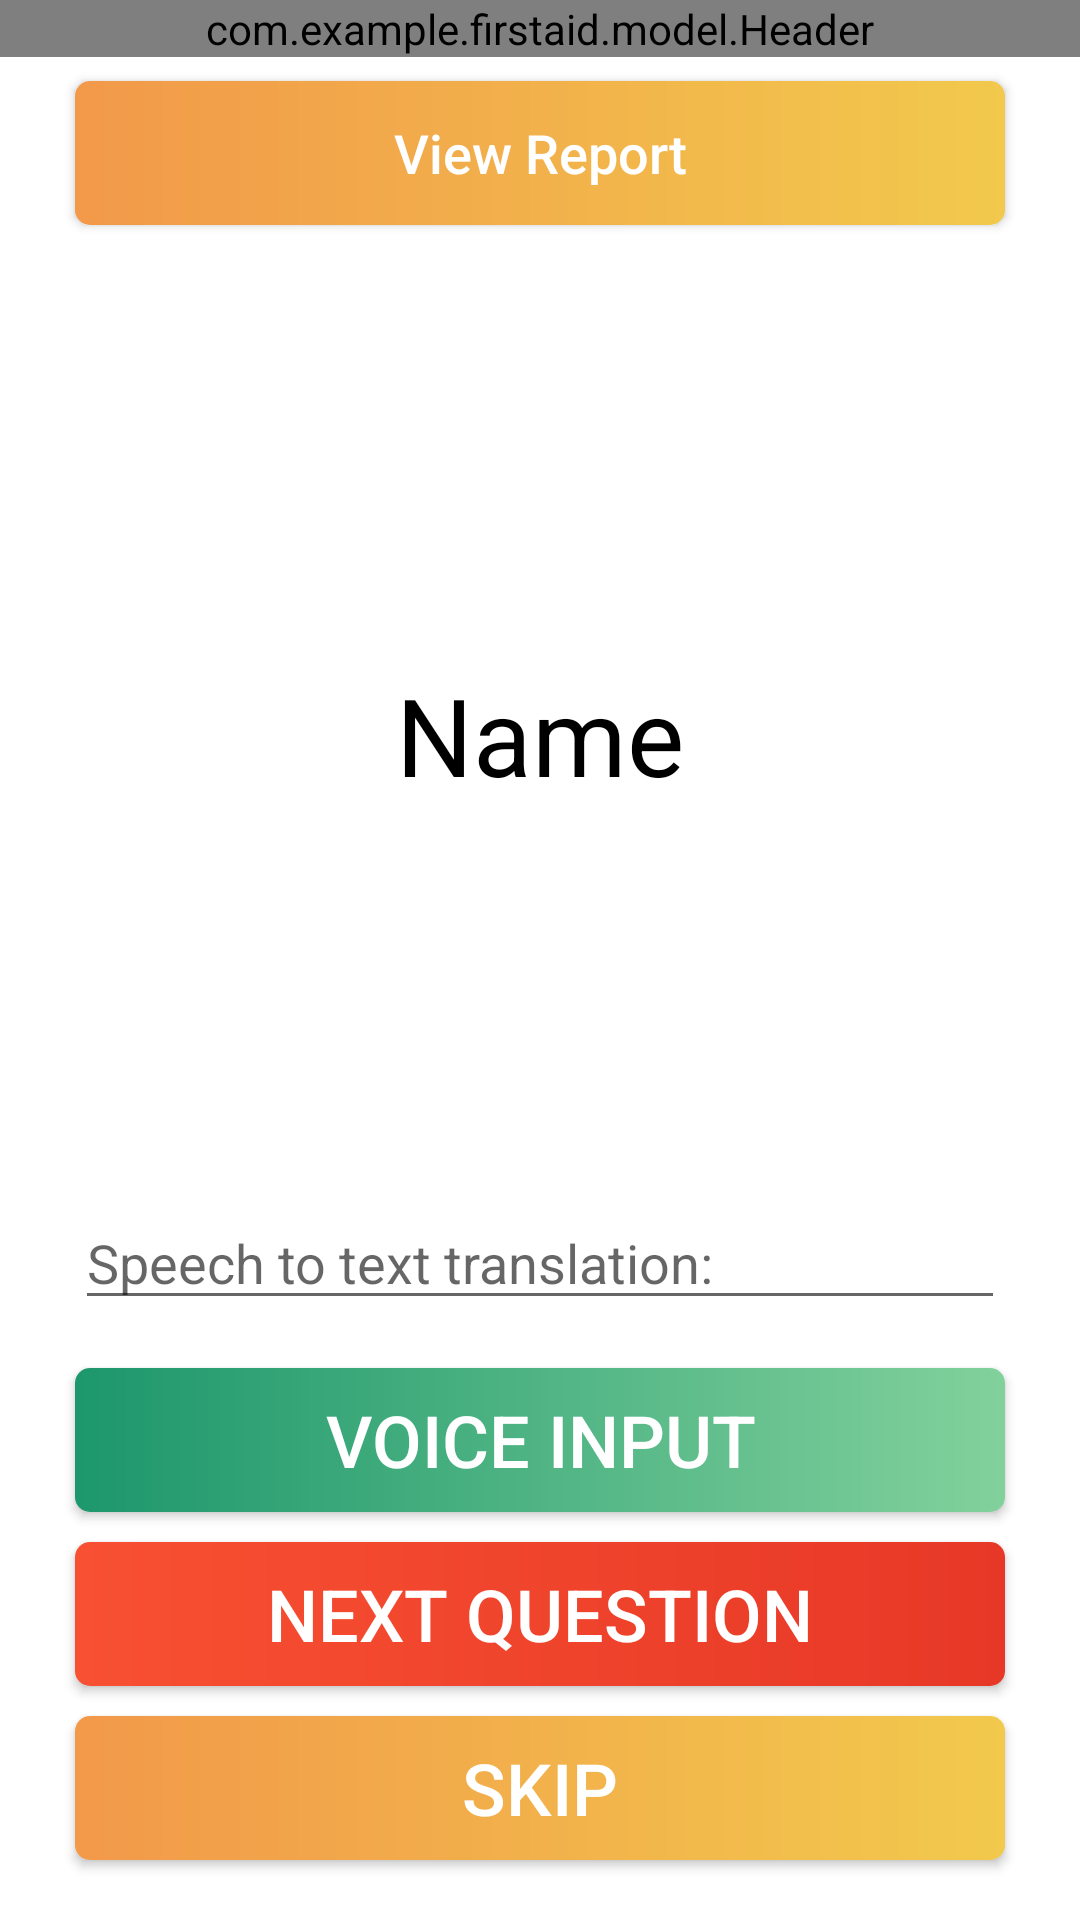

Produce the Android XML layout that renders to this screen, including the resource entries it uses.
<!-- AndroidManifest.xml: application theme AppTheme -->
<!-- res/layout/activity_record_voice.xml -->
<?xml version="1.0" encoding="utf-8"?>
<android.support.constraint.ConstraintLayout xmlns:android="http://schemas.android.com/apk/res/android"
    xmlns:app="http://schemas.android.com/apk/res-auto"
    xmlns:tools="http://schemas.android.com/tools"
    android:layout_width="match_parent"
    android:layout_height="match_parent"
    tools:context=".ui.RecordVoiceActivity">

    <com.example.firstaid.model.Header
        android:id="@+id/headerlayout"
        android:layout_width="0dp"
        android:layout_height="wrap_content"
        app:layout_constraintEnd_toEndOf="parent"
        app:layout_constraintHorizontal_bias="1.0"
        app:layout_constraintStart_toStartOf="parent"
        app:layout_constraintTop_toTopOf="parent" />

    <Button
        android:id="@+id/switchViewButton"
        android:layout_width="0dp"
        android:layout_height="wrap_content"
        android:layout_marginStart="25dp"
        android:layout_marginLeft="25dp"
        android:layout_marginTop="8dp"
        android:layout_marginEnd="25dp"
        android:layout_marginRight="25dp"
        android:background="@drawable/btn_rounded_yellow"
        android:padding="10dp"
        android:text="@string/view_report"
        android:textAllCaps="false"
        android:textColor="@color/buttonTextColour"
        android:textSize="18sp"
        app:layout_constraintEnd_toEndOf="parent"
        app:layout_constraintStart_toStartOf="parent"
        app:layout_constraintTop_toBottomOf="@+id/headerlayout" />

        <android.support.constraint.ConstraintLayout
            android:id="@+id/guideLayout"
            android:layout_width="0dp"
            android:layout_height="0dp"
            android:layout_marginTop="8dp"
            android:visibility="visible"
            app:layout_constraintBottom_toBottomOf="parent"
            app:layout_constraintEnd_toEndOf="parent"
            app:layout_constraintStart_toStartOf="parent"
            app:layout_constraintTop_toBottomOf="@+id/switchViewButton">

            <Button
                android:id="@+id/choice1Button"
                android:layout_width="0dp"
                android:layout_height="wrap_content"
                android:layout_marginStart="25dp"
                android:layout_marginLeft="25dp"
                android:layout_marginEnd="25dp"
                android:layout_marginRight="25dp"
                android:layout_marginBottom="10dp"
                android:background="@drawable/btn_rounded_green"
                android:text="@string/voice_input"
                android:textColor="@color/buttonTextColour"
                android:textSize="24sp"
                app:layout_constraintBottom_toTopOf="@+id/choice2Button"
                app:layout_constraintEnd_toEndOf="parent"
                app:layout_constraintStart_toStartOf="parent" />

            <TextView
                android:id="@+id/promptText"
                android:layout_width="0dp"
                android:layout_height="wrap_content"
                android:layout_marginStart="25dp"
                android:layout_marginLeft="25dp"
                android:layout_marginTop="16dp"
                android:layout_marginEnd="25dp"
                android:layout_marginRight="25dp"
                android:layout_marginBottom="8dp"
                android:gravity="center"
                android:text="@string/name"
                android:textColor="@android:color/black"
                android:textSize="36sp"
                app:layout_constraintBottom_toTopOf="@+id/speechToEditText"
                app:layout_constraintEnd_toEndOf="parent"
                app:layout_constraintStart_toStartOf="parent"
                app:layout_constraintTop_toTopOf="parent" />

            <Button
                android:id="@+id/choice2Button"
                android:layout_width="0dp"
                android:layout_height="wrap_content"
                android:layout_marginStart="25dp"
                android:layout_marginLeft="25dp"
                android:layout_marginEnd="25dp"
                android:layout_marginRight="25dp"
                android:layout_marginBottom="10dp"
                android:background="@drawable/btn_rounded_red"
                android:text="@string/next_question"
                android:textColor="@color/buttonTextColour"
                android:textSize="24sp"
                app:layout_constraintBottom_toTopOf="@+id/skipButton"
                app:layout_constraintEnd_toEndOf="parent"
                app:layout_constraintStart_toStartOf="parent" />

            <Button
                android:id="@+id/skipButton"
                android:layout_width="0dp"
                android:layout_height="wrap_content"
                android:layout_marginStart="25dp"
                android:layout_marginLeft="25dp"
                android:layout_marginEnd="25dp"
                android:layout_marginRight="25dp"
                android:layout_marginBottom="20dp"
                android:background="@drawable/btn_rounded_yellow"
                android:text="@string/skip"
                android:textColor="@color/buttonTextColour"
                android:textSize="24sp"
                app:layout_constraintBottom_toBottomOf="parent"
                app:layout_constraintEnd_toEndOf="parent"
                app:layout_constraintStart_toStartOf="parent" />

            <EditText
                android:id="@+id/speechToEditText"
                android:layout_width="0dp"
                android:layout_height="wrap_content"
                android:layout_marginStart="25dp"
                android:layout_marginLeft="25dp"
                android:layout_marginEnd="25dp"
                android:layout_marginRight="25dp"
                android:layout_marginBottom="16dp"
                android:gravity="left"
                android:hint="@string/speech_to_text_translation"
                android:inputType="none|text"
                app:layout_constraintBottom_toTopOf="@+id/choice1Button"
                app:layout_constraintEnd_toEndOf="parent"
                app:layout_constraintStart_toStartOf="parent" />

        </android.support.constraint.ConstraintLayout>

        <android.support.constraint.ConstraintLayout
            android:id="@+id/reportLayout"
            android:layout_width="0dp"
            android:layout_height="0dp"
            android:layout_marginTop="8dp"
            android:visibility="gone"
            app:layout_constraintBottom_toBottomOf="parent"
            app:layout_constraintEnd_toEndOf="parent"
            app:layout_constraintStart_toStartOf="parent"
            app:layout_constraintTop_toBottomOf="@+id/switchViewButton">

            <TextView
                android:id="@+id/locationTextView"
                android:layout_width="0dp"
                android:layout_height="wrap_content"
                android:layout_marginStart="24dp"
                android:layout_marginLeft="24dp"
                android:layout_marginTop="8dp"
                android:layout_marginEnd="8dp"
                android:layout_marginRight="8dp"
                android:text="@string/location"
                android:textSize="18sp"
                app:layout_constraintEnd_toEndOf="parent"
                app:layout_constraintStart_toStartOf="parent"
                app:layout_constraintTop_toBottomOf="@+id/startTextView" />

            <ListView
                android:id="@+id/questionDataListView"
                android:layout_width="0dp"
                android:layout_height="0dp"
                android:layout_marginStart="8dp"
                android:layout_marginLeft="8dp"
                android:layout_marginTop="8dp"
                android:layout_marginEnd="8dp"
                android:layout_marginRight="8dp"
                android:layout_marginBottom="8dp"
                app:layout_constraintBottom_toBottomOf="parent"
                app:layout_constraintEnd_toEndOf="parent"
                app:layout_constraintStart_toStartOf="parent"
                app:layout_constraintTop_toBottomOf="@+id/locationTextView" />

            <TextView
                android:id="@+id/startTextView"
                android:layout_width="0dp"
                android:layout_height="wrap_content"
                android:layout_marginStart="24dp"
                android:layout_marginLeft="24dp"
                android:layout_marginTop="8dp"
                android:layout_marginEnd="8dp"
                android:layout_marginRight="8dp"
                android:text="@string/guide_start"
                android:textSize="18sp"
                app:layout_constraintEnd_toEndOf="parent"
                app:layout_constraintStart_toStartOf="parent"
                app:layout_constraintTop_toTopOf="parent" />
        </android.support.constraint.ConstraintLayout>

    </android.support.constraint.ConstraintLayout>
<!-- resources referenced by this layout -->
<resources>
  <color name="buttonTextColour">#FFFFFF</color>
  <!-- drawable btn_rounded_green (drawable) -->
  <?xml version="1.0" encoding="utf-8"?>
  <shape xmlns:android="http://schemas.android.com/apk/res/android" android:shape="rectangle">
      <solid android:color="@color/greenColour"/>
      <corners android:radius="5dp"/>
      <gradient
          android:angle="360"
          android:startColor="#1D976C"
          android:endColor="#82D19C"
          android:type="linear" />
  </shape>
  <!-- drawable btn_rounded_red (drawable) -->
  <?xml version="1.0" encoding="utf-8"?>
  <shape xmlns:android="http://schemas.android.com/apk/res/android" android:shape="rectangle">
      <solid android:color="@color/redColour"/>
      <corners android:radius="5dp"/>
  
      <gradient
          android:angle="360"
          android:startColor="#f85032"
          android:endColor="#e73827"
          android:type="linear" />
  </shape>
  <!-- drawable btn_rounded_yellow (drawable) -->
  <?xml version="1.0" encoding="utf-8"?>
  <shape xmlns:android="http://schemas.android.com/apk/res/android" android:shape="rectangle">
      <solid android:color="@color/yellowColour"/>
      <corners android:radius="5dp"/>
      <gradient
          android:angle="360"
          android:startColor="#F2994A"
          android:endColor="#F2C94C"
          android:type="linear" />
  </shape>
  <string name="guide_start">Guide Start:</string>
  <string name="location">Location:</string>
  <string name="name">Name</string>
  <string name="next_question">Next Question</string>
  <string name="skip">Skip</string>
  <string name="speech_to_text_translation">Speech to text translation:</string>
  <string name="view_report">View Report</string>
  <string name="voice_input">Voice Input</string>
  <style name="AppTheme" parent="Theme.AppCompat.Light.NoActionBar">
          
          <item name="colorPrimary">@color/colorPrimary</item>
          <item name="colorPrimaryDark">@color/colorPrimaryDark</item>
          <item name="colorAccent">@color/colorAccent</item>
          <item name="android:textColor">@color/textColour</item>
          <item name="android:windowBackground">@color/backgroundColor</item>
      </style>
  <color name="greenColour">#44AF69</color>
  <color name="redColour">#ED1D2F</color>
  <color name="yellowColour">#FAA21B</color>
  <color name="colorPrimary">#FD3D24</color>
  <color name="colorPrimaryDark">#ED1D2F</color>
  <color name="colorAccent">#F8758F</color>
  <color name="textColour">#000000</color>
  <color name="backgroundColor">#FFFFFF</color>
</resources>
